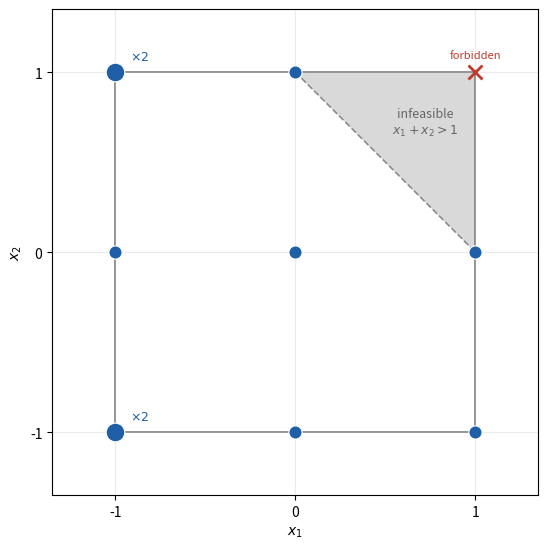

Generate this figure with matplotlib:
"""Constrained D-optimal design for a two-factor quadratic model.

Illustrates section 5 of the "Optimal designs and OMARS designs" chapter. The region is the
coded square [-1, +1]^2 with the corner x1 + x2 > 1 forbidden. The ten-run D-optimal design
(found by coordinate-exchange, maximising det(X'X)) uses the eight feasible grid points, with
two of them run twice. Reproducible; run from this directory to write the PNG alongside it.
"""
import numpy as np
import matplotlib.pyplot as plt
from matplotlib.patches import Polygon

# The 10-run D-optimal design: (x1, x2): replication.
runs = {(-1, -1): 2, (-1, 0): 1, (-1, 1): 2, (0, -1): 1,
        (0, 0): 1, (0, 1): 1, (1, -1): 1, (1, 0): 1}

fig, ax = plt.subplots(figsize=(5.6, 5.6))

# Design region boundary and the infeasible corner x1 + x2 > 1.
ax.add_patch(Polygon([(-1, -1), (1, -1), (1, 1), (-1, 1)], closed=True,
                     fill=False, edgecolor="0.5", lw=1.2))
ax.add_patch(Polygon([(1, 0), (1, 1), (0, 1)], closed=True,
                     facecolor="0.85", edgecolor="none", zorder=0))
ax.plot([0, 1], [1, 0], color="0.55", lw=1.2, ls="--")
ax.text(0.72, 0.72, "infeasible\n$x_1 + x_2 > 1$", color="0.4", fontsize=9,
        ha="center", va="center")

# The forbidden corner.
ax.plot(1, 1, marker="x", color="#c0392b", ms=10, mew=2.0, zorder=4)
ax.text(1.0, 1.08, "forbidden", color="#c0392b", fontsize=8, ha="center")

# The chosen runs, marker area proportional to replication.
for (x1, x2), rep in runs.items():
    ax.scatter(x1, x2, s=90 * rep, color="#1f5fa8", zorder=5, edgecolor="white", lw=0.8)
    if rep == 2:
        ax.annotate(r"$\times 2$", (x1, x2), textcoords="offset points",
                    xytext=(11, 9), fontsize=9, color="#1f5fa8")

ax.set_xlabel("$x_1$")
ax.set_ylabel("$x_2$")
ax.set_xlim(-1.35, 1.35)
ax.set_ylim(-1.35, 1.35)
ax.set_aspect("equal")
ax.set_xticks([-1, 0, 1])
ax.set_yticks([-1, 0, 1])
ax.grid(alpha=0.25)
fig.tight_layout()
fig.savefig("constrained-d-optimal-region.png", dpi=300, facecolor="w", edgecolor="w",
            orientation="portrait", format=None, transparent=True)
print("saved figure")
